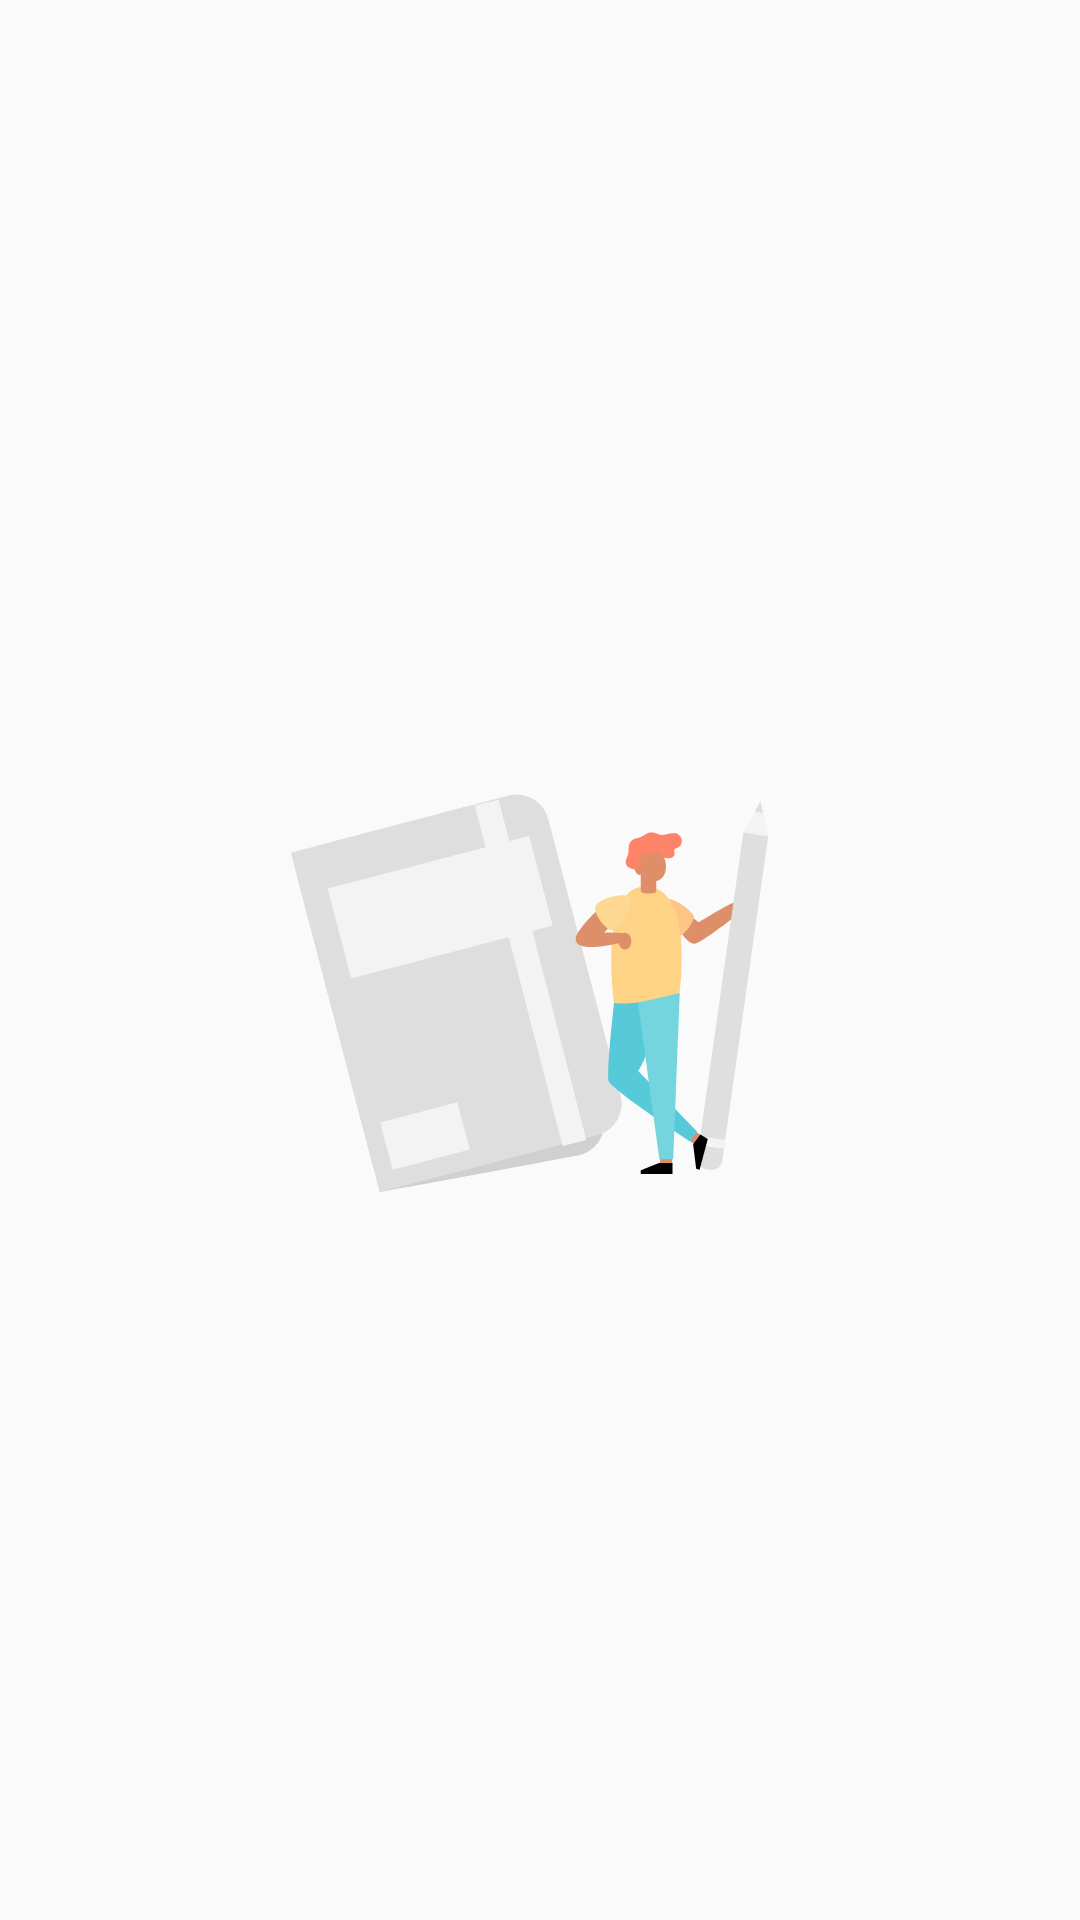

Here is an Android app screen rendered from its layout file. Give the layout XML and the strings, colors and styles it references.
<!-- AndroidManifest.xml: activity theme AppTheme.Authentication -->
<!-- res/layout/activity_splash_screen.xml -->
<?xml version="1.0" encoding="utf-8"?>
<androidx.constraintlayout.widget.ConstraintLayout xmlns:android="http://schemas.android.com/apk/res/android"
    xmlns:app="http://schemas.android.com/apk/res-auto"
    xmlns:tools="http://schemas.android.com/tools"
    android:layout_width="match_parent"
    android:layout_height="match_parent"
    tools:context=".ui.SplashScreenActivity">

    <ImageView
        android:id="@+id/image_splash"
        android:layout_width="200dp"
        android:layout_height="200dp"
        android:src="@drawable/ic_notebook_man"
        app:layout_constraintStart_toStartOf="parent"
        app:layout_constraintEnd_toEndOf="parent"
        app:layout_constraintTop_toTopOf="parent"
        app:layout_constraintBottom_toBottomOf="parent"/>

</androidx.constraintlayout.widget.ConstraintLayout>
<!-- resources referenced by this layout -->
<resources>
  <!-- drawable ic_notebook_man: vector/xml drawable (drawable, 5227 chars, omitted) -->
  <style name="AppTheme.Authentication" parent="AppTheme">
          <item name="android:statusBarColor">@color/colorBackground</item>
          <item name="android:windowLightStatusBar" tools:ignore="NewApi">true</item>
          <item name="android:fontFamily">@font/robotoregular</item>
      </style>
  <style name="AppTheme" parent="Theme.AppCompat.Light.NoActionBar">
          
          <item name="colorPrimary">@color/colorPrimary</item>
          <item name="colorPrimaryDark">@color/colorPrimaryDark</item>
          <item name="colorAccent">@color/colorAccent</item>
          <item name="android:statusBarColor">@color/colorBlue</item>
          <item name="android:windowLightStatusBar" tools:ignore="NewApi">true</item>
      </style>
  <color name="colorBackground">#FAFAFA</color>
  <color name="colorPrimary">#6200EE</color>
  <color name="colorPrimaryDark">#3700B3</color>
  <color name="colorAccent">#03DAC5</color>
  <color name="colorBlue">#42a5f5</color>
</resources>
